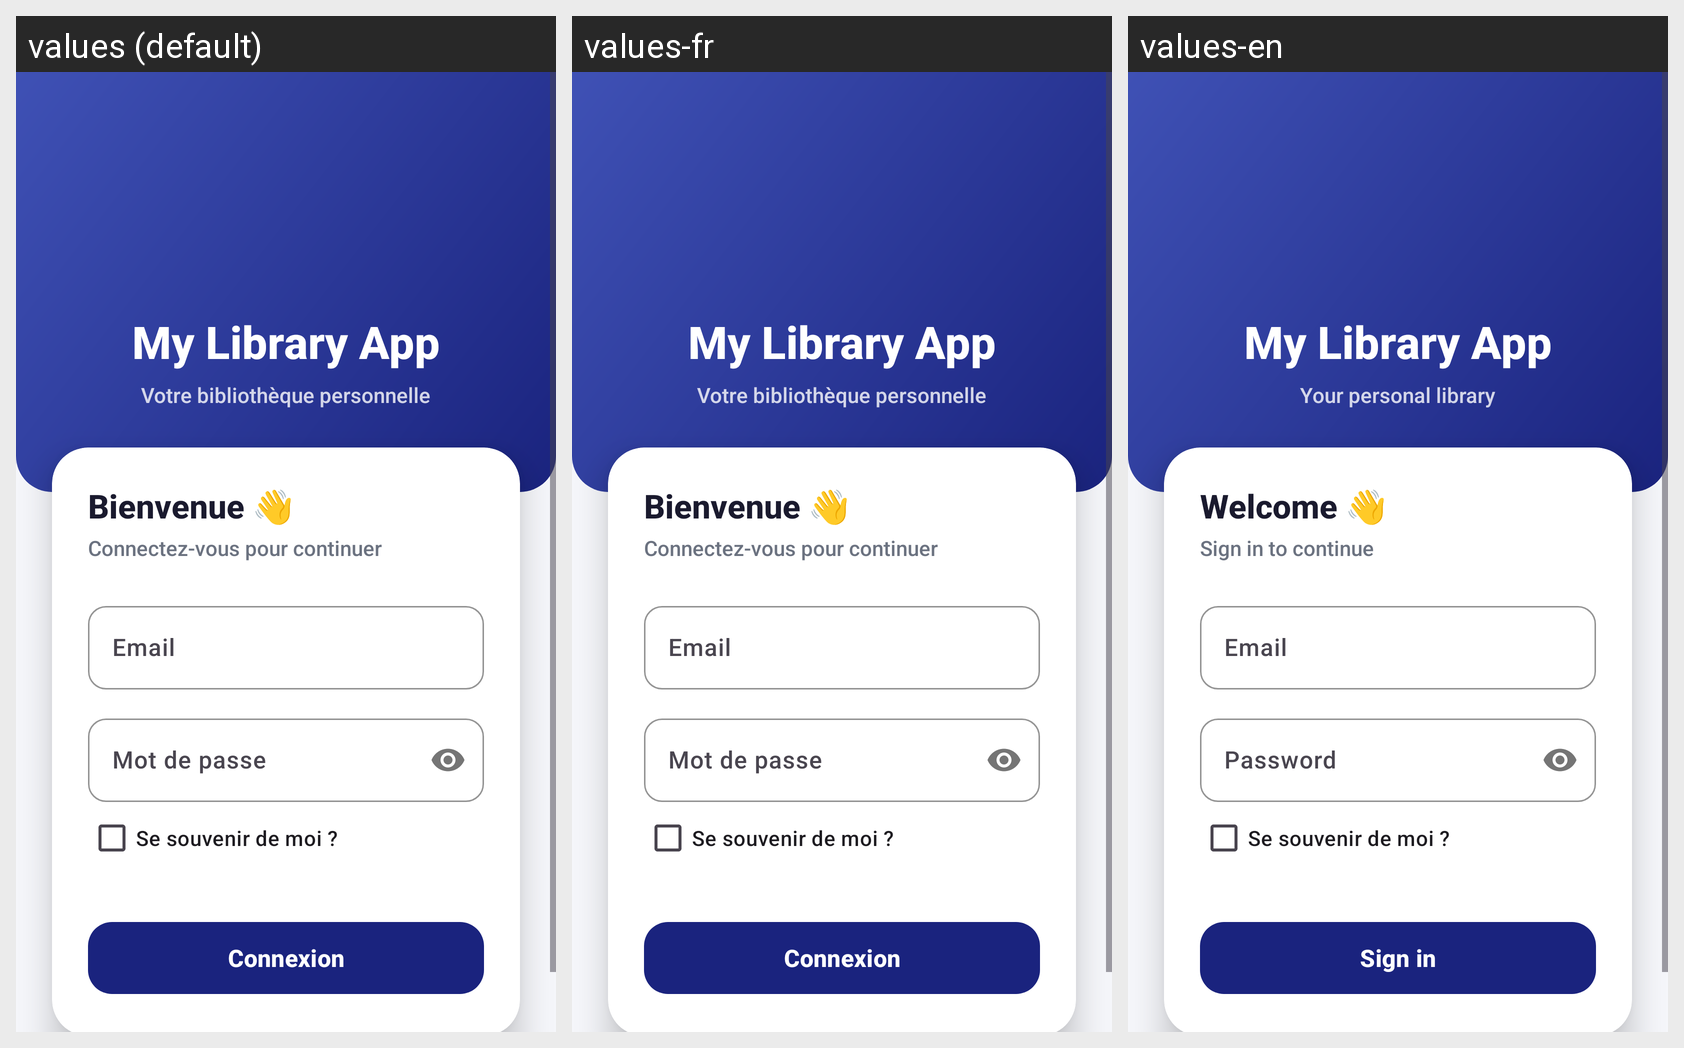

Here is an Android app screen in its default locale and in the app's own translations. Write out the translated-string differences for the strings that appear on this screen.
Android screen res/layout/activity_login.xml rendered under 3 locales, left to right: values (default), values-fr, values-en. Device: Nexus 5 (rendered at 1080×1920; each locale shown at half size, 540×960, under a caption strip naming it); theme Theme.MyLibraryApp.
Strings drawn on this screen, with the default value and each locale's value (text and hints the layout hard-codes, and strings that could not be matched under every locale, appear in the picture but are not listed):

app_name_login_screen
  values: My Library App
  values-fr: My Library App
  values-en: My Library App

login_subtitle
  values: Votre bibliothèque personnelle
  values-fr: Votre bibliothèque personnelle
  values-en: Your personal library

login_welcome
  values: Bienvenue 👋
  values-fr: Bienvenue 👋
  values-en: Welcome 👋

login_instruction
  values: Connectez-vous pour continuer
  values-fr: Connectez-vous pour continuer
  values-en: Sign in to continue

email_text_input_hint
  values: Email
  values-fr: Email
  values-en: Email

password_login_page_hint_input_text
  values: Mot de passe
  values-fr: Mot de passe
  values-en: Password

se_souvenir_de_moi
  values: Se souvenir de moi ?
  values-fr: Se souvenir de moi ?
  values-en: Se souvenir de moi ?

login_screen_login_button
  values: Connexion
  values-fr: Connexion
  values-en: Sign in
